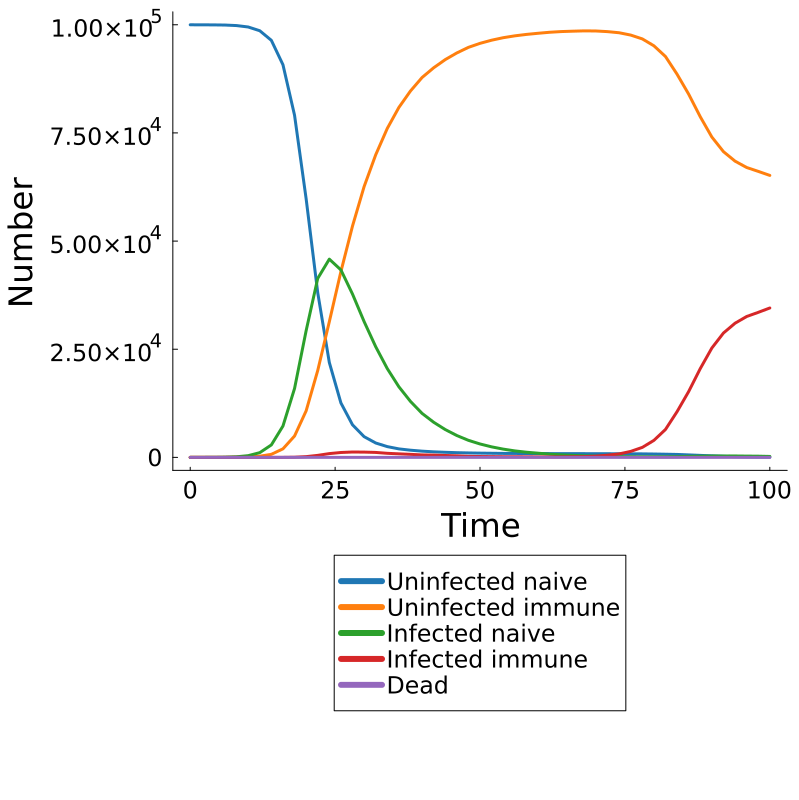

Data behind this chart, as committed beside it:
Time, Population, Uninfected Naive, Uninfected Immune, Infected Naive, Infected Immune, Dead
0.0, pop, 99994, 0, 6, 0, 0
2.0, pop, 99986, 1, 13, 0, 0
4.0, pop, 99971, 8, 21, 0, 0
6.0, pop, 99935, 13, 52, 0, 0
8.0, pop, 99813, 44, 143, 0, 0
10.0, pop, 99486, 113, 401, 0, 0
12.0, pop, 98617, 282, 1097, 4, 0
14.0, pop, 96392, 715, 2887, 6, 0
16.0, pop, 90757, 1978, 7251, 14, 0
18.0, pop, 79086, 4944, 15926, 44, 0
20.0, pop, 59773, 10760, 29291, 176, 0
22.0, pop, 38067, 20088, 41375, 470, 0
24.0, pop, 21934, 31365, 45823, 878, 0
26.0, pop, 12581, 42956, 43329, 1134, 0
28.0, pop, 7531, 53473, 37752, 1244, 0
30.0, pop, 4792, 62585, 31399, 1224, 0
32.0, pop, 3330, 69936, 25585, 1149, 0
34.0, pop, 2494, 76040, 20522, 944, 0
36.0, pop, 1967, 80890, 16321, 822, 0
38.0, pop, 1664, 84691, 12942, 703, 0
40.0, pop, 1443, 87807, 10174, 576, 0
42.0, pop, 1288, 90057, 8124, 531, 0
44.0, pop, 1180, 91945, 6434, 441, 0
46.0, pop, 1092, 93490, 5054, 364, 0
48.0, pop, 1032, 94778, 3944, 246, 0
50.0, pop, 988, 95704, 3104, 204, 0
52.0, pop, 955, 96432, 2437, 176, 0
54.0, pop, 924, 97009, 1915, 152, 0
56.0, pop, 912, 97438, 1504, 146, 0
58.0, pop, 897, 97768, 1200, 135, 0
60.0, pop, 884, 98030, 972, 114, 0
62.0, pop, 878, 98265, 746, 111, 0
64.0, pop, 874, 98427, 587, 112, 0
66.0, pop, 871, 98514, 463, 152, 0
68.0, pop, 863, 98589, 368, 180, 0
70.0, pop, 855, 98562, 292, 291, 0
72.0, pop, 849, 98414, 230, 507, 0
74.0, pop, 843, 98155, 196, 806, 0
76.0, pop, 830, 97617, 167, 1386, 0
78.0, pop, 816, 96731, 139, 2314, 0
80.0, pop, 784, 95139, 140, 3937, 0
82.0, pop, 737, 92657, 147, 6459, 0
84.0, pop, 684, 88560, 175, 10581, 0
86.0, pop, 578, 83958, 237, 15227, 0
88.0, pop, 467, 78733, 275, 20525, 0
90.0, pop, 363, 74045, 309, 25283, 0
92.0, pop, 263, 70670, 319, 28748, 0
94.0, pop, 180, 68476, 330, 31014, 0
96.0, pop, 122, 67010, 302, 32566, 0
98.0, pop, 81, 66113, 281, 33525, 0
100.0, pop, 61, 65179, 225, 34535, 0
